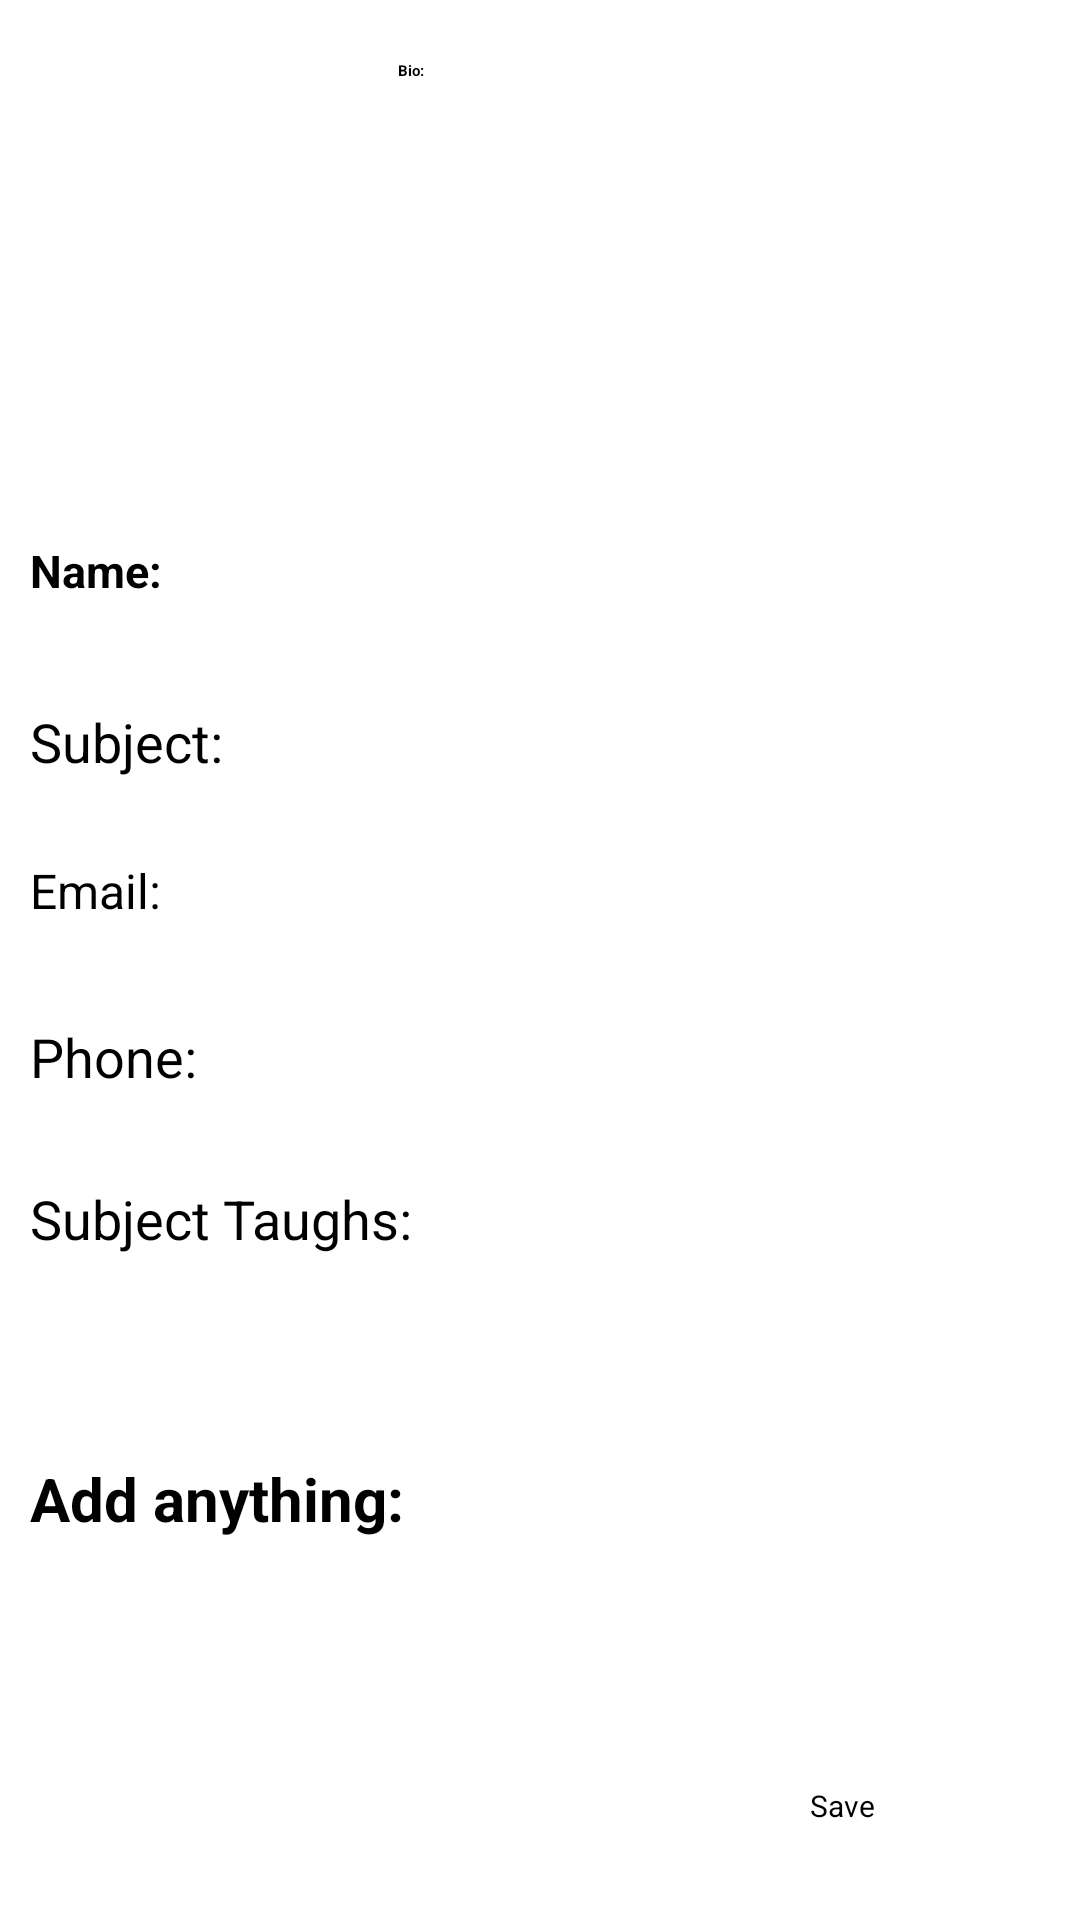

Produce the Android XML layout that renders to this screen, including the resource entries it uses.
<!-- AndroidManifest.xml: application theme Theme.Attendence -->
<!-- res/layout/activity_profile_fragment.xml -->
<?xml version="1.0" encoding="utf-8"?>
<androidx.constraintlayout.widget.ConstraintLayout
    xmlns:android="http://schemas.android.com/apk/res/android"
    xmlns:app="http://schemas.android.com/apk/res-auto"
    xmlns:tools="http://schemas.android.com/tools"
    android:layout_width="match_parent"
    android:layout_height="match_parent"
    tools:context="ProfileFragment">

    <ImageView
        android:id="@+id/teacherImageView"
        android:layout_width="116dp"
        android:layout_height="118dp"
        android:layout_marginStart="15dp"
        android:layout_marginTop="20dp"
        app:layout_constraintStart_toStartOf="parent"
        app:layout_constraintTop_toTopOf="parent"
        app:srcCompat="@drawable/ic_launcher_background"/>

    <EditText
        android:id="@+id/teacherNameEditText"
        android:layout_width="367dp"
        android:layout_height="45dp"
        android:layout_marginStart="10dp"
        android:layout_marginTop="160dp"
        android:ellipsize="middle"
        android:hint="Name:"
        android:textSize="15sp"
        android:textStyle="bold"
        app:layout_constraintStart_toStartOf="parent"
        app:layout_constraintTop_toTopOf="@id/teacherImageView" />

    <EditText
        android:id="@+id/teacherSubjectEditText"
        android:layout_width="362dp"
        android:layout_height="41dp"
        android:layout_marginStart="10dp"
        android:layout_marginTop="10dp"
        android:hint="Subject: "
        android:textSize="18sp"
        app:layout_constraintStart_toStartOf="parent"
        app:layout_constraintTop_toBottomOf="@id/teacherNameEditText" />

    <EditText
        android:id="@+id/teacherEmailEditText"
        android:layout_width="360dp"
        android:layout_height="44dp"
        android:layout_marginStart="10dp"
        android:layout_marginTop="10dp"
        android:hint="Email: "
        android:textSize="16sp"
        app:layout_constraintStart_toStartOf="parent"
        app:layout_constraintTop_toBottomOf="@id/teacherSubjectEditText" />

    <EditText
        android:id="@+id/teacherPhoneEditText"
        android:layout_width="333dp"
        android:layout_height="52dp"
        android:layout_marginStart="10dp"
        android:layout_marginTop="10dp"
        android:hint="Phone: "

        android:textSize="18sp"
        app:layout_constraintStart_toStartOf="parent"
        app:layout_constraintTop_toBottomOf="@id/teacherEmailEditText" />

    <EditText
        android:id="@+id/teacherAddressEditText"
        android:layout_width="390dp"
        android:layout_height="90dp"
        android:layout_marginStart="10dp"
        android:layout_marginTop="2dp"
        android:hint="Subject Taughs:"
        android:textSize="18sp"
        app:layout_constraintStart_toStartOf="parent"
        app:layout_constraintTop_toBottomOf="@id/teacherPhoneEditText" />



    <EditText
        android:id="@+id/textView3"
        android:layout_width="373dp"
        android:layout_height="73dp"
        android:layout_marginStart="10dp"
        android:layout_marginTop="2dp"
        android:layout_marginBottom="9dp"

        android:textSize="20sp"
        android:hint="Add anything:"
        android:textStyle="bold"
        app:layout_constraintStart_toStartOf="parent"
        app:layout_constraintTop_toBottomOf="@id/teacherAddressEditText" />

    <EditText
        android:id="@+id/textView"
        android:layout_width="210dp"
        android:layout_height="129dp"
        android:layout_marginStart="125dp"
        android:layout_marginTop="20dp"
        android:layout_marginEnd="10dp"
        android:hint="Bio:"
        app:layout_constraintEnd_toEndOf="parent"
        app:layout_constraintStart_toStartOf="parent"
        app:layout_constraintTop_toTopOf="parent"
        android:textStyle="bold"/>

     <Button
        android:id="@+id/saveButton"
        android:layout_width="74dp"
        android:layout_height="46dp"
        android:layout_marginTop="36dp"
        android:layout_marginEnd="16dp"
        android:text="Save"
        android:textSize="10sp"
        app:layout_constraintEnd_toEndOf="parent"
        app:layout_constraintTop_toBottomOf="@id/textView3" />

</androidx.constraintlayout.widget.ConstraintLayout>
<!-- resources referenced by this layout -->
<resources>

</resources>
